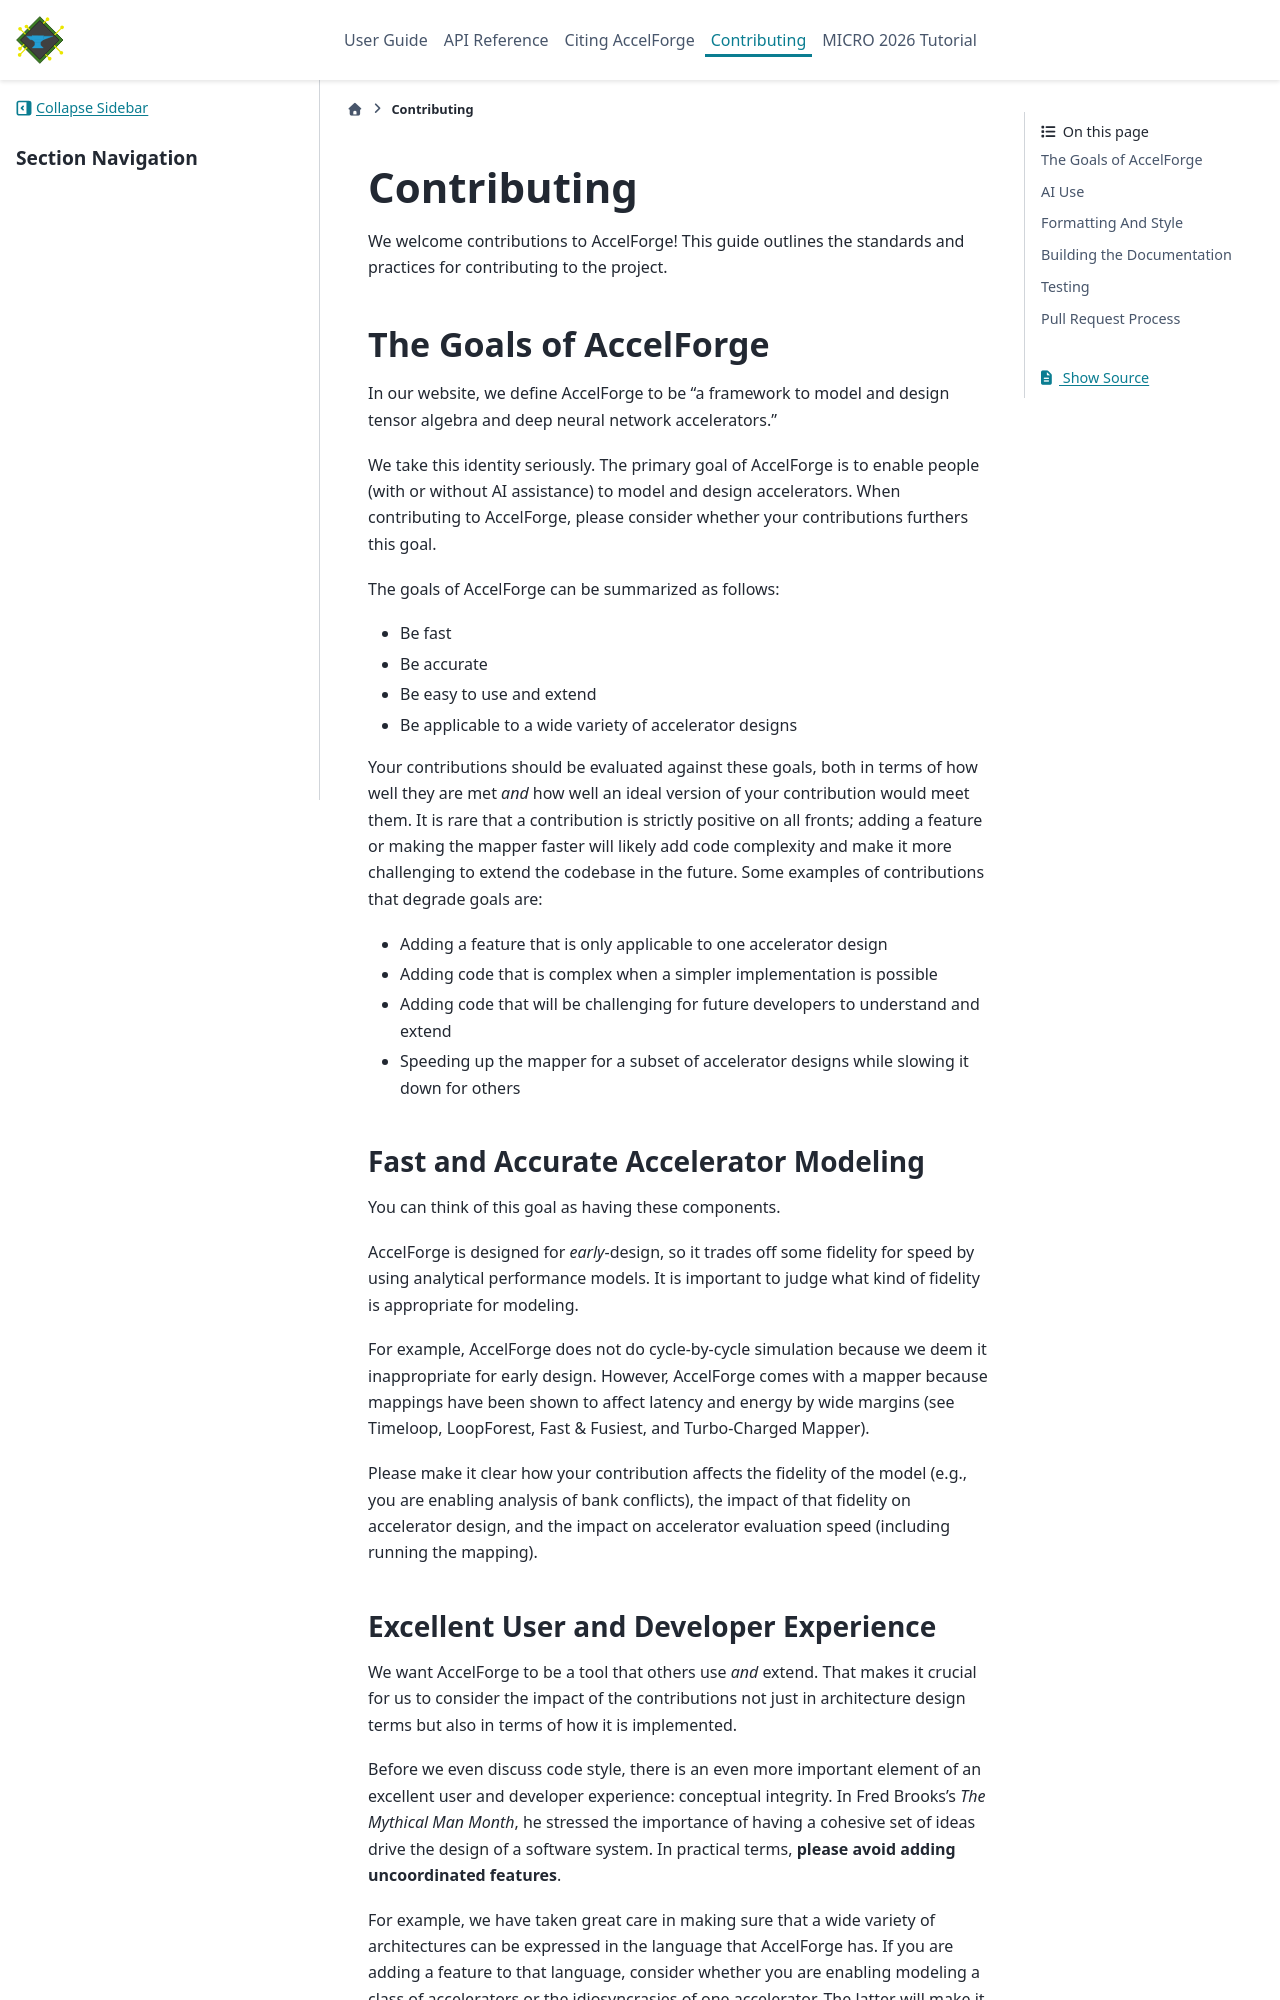

repository: Accelergy-Project/accelforge · page: guide/contributing.html · generator: sphinx

Contributing
============

We welcome contributions to AccelForge! This guide outlines the standards and practices
for contributing to the project.

The Goals of AccelForge
-----------------------

In our website, we define AccelForge to be "a framework to model and design tensor
algebra and deep neural network accelerators."

We take this identity seriously. The primary goal of AccelForge is to enable people
(with or without AI assistance) to model and design accelerators. When contributing to
AccelForge, please consider whether your contributions furthers this goal.

The goals of AccelForge can be summarized as follows:

- Be fast
- Be accurate
- Be easy to use and extend
- Be applicable to a wide variety of accelerator designs

Your contributions should be evaluated against these goals, both in terms of how well
they are met *and* how well an ideal version of your contribution would meet them. It is
rare that a contribution is strictly positive on all fronts; adding a feature or making
the mapper faster will likely add code complexity and make it more challenging to extend
the codebase in the future. Some examples of contributions that degrade goals are:

- Adding a feature that is only applicable to one accelerator design
- Adding code that is complex when a simpler implementation is possible
- Adding code that will be challenging for future developers to understand and extend
- Speeding up the mapper for a subset of accelerator designs while slowing it down for
  others

Fast and Accurate Accelerator Modeling
~~~~~~~~~~~~~~~~~~~~~~~~~~~~~~~~~~~~~~

You can think of this goal as having these components.

AccelForge is designed for *early*-design, so it trades off some fidelity for speed by
using analytical performance models. It is important to judge what kind of fidelity is
appropriate for modeling.

For example, AccelForge does not do cycle-by-cycle simulation because we deem it
inappropriate for early design. However, AccelForge comes with a mapper because mappings
have been shown to affect latency and energy by wide margins (see Timeloop, LoopForest,
Fast & Fusiest, and Turbo-Charged Mapper).

Please make it clear how your contribution affects the fidelity of the model (e.g., you
are enabling analysis of bank conflicts), the impact of that fidelity on accelerator
design, and the impact on accelerator evaluation speed (including running the mapping).
